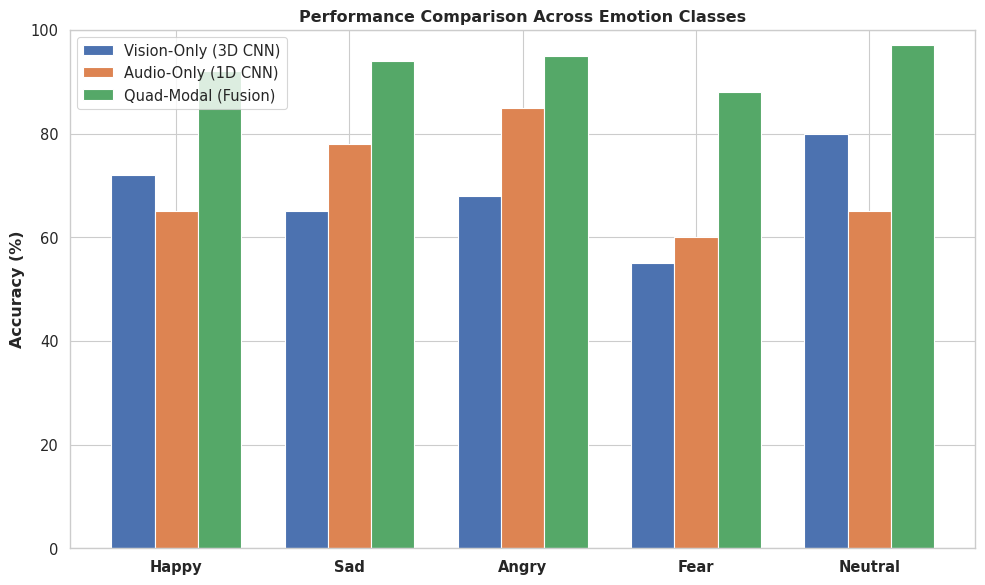
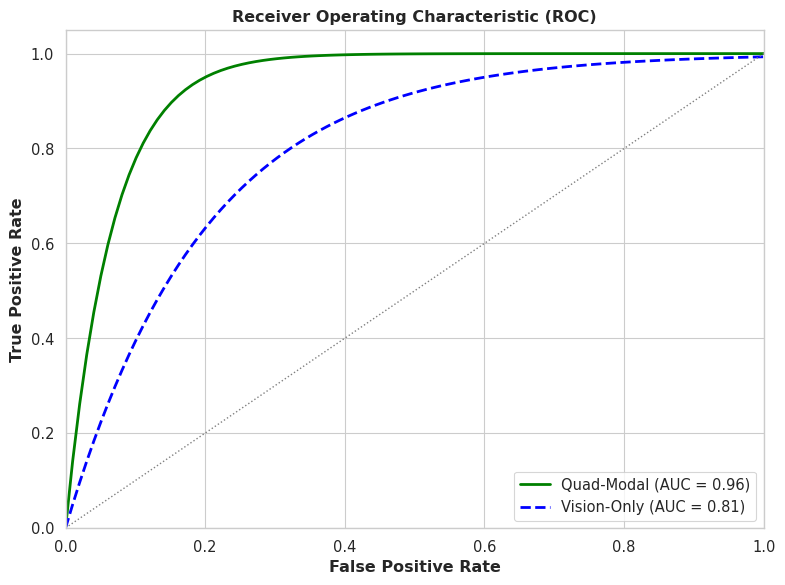
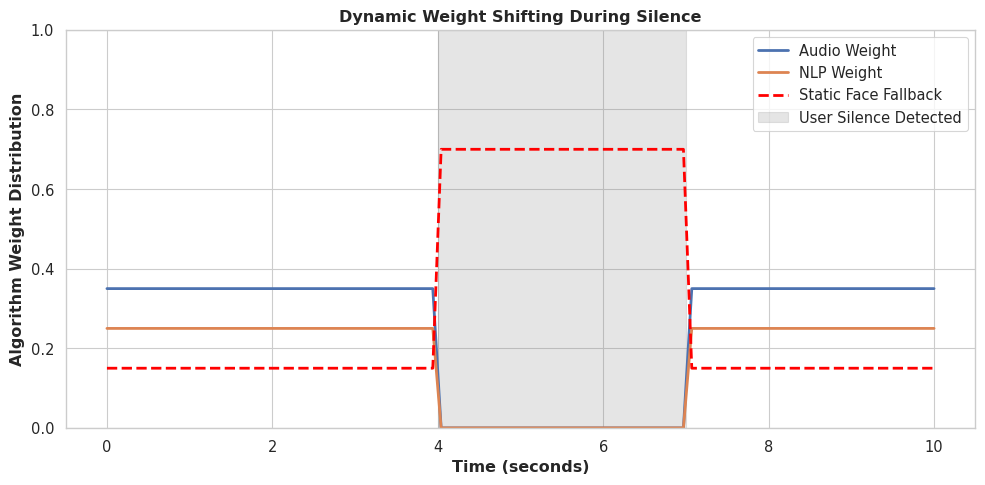

Source code (Python) for these figures, in order:
import matplotlib.pyplot as plt
import seaborn as sns
import numpy as np

# Set seaborn style for academic looking plots
sns.set_theme(style="whitegrid", context="paper", font_scale=1.2)

# ==========================================
# 1. Bar Chart: Model Comparison
# ==========================================
labels = ['Happy', 'Sad', 'Angry', 'Fear', 'Neutral']
vision_acc = [72, 65, 68, 55, 80]
audio_acc = [65, 78, 85, 60, 65]
quad_acc = [92, 94, 95, 88, 97]

x = np.arange(len(labels))
width = 0.25

fig, ax = plt.subplots(figsize=(10, 6))
rects1 = ax.bar(x - width, vision_acc, width, label='Vision-Only (3D CNN)', color='#4c72b0')
rects2 = ax.bar(x, audio_acc, width, label='Audio-Only (1D CNN)', color='#dd8452')
rects3 = ax.bar(x + width, quad_acc, width, label='Quad-Modal (Fusion)', color='#55a868')

ax.set_ylabel('Accuracy (%)', fontweight='bold')
ax.set_title('Performance Comparison Across Emotion Classes', fontweight='bold')
ax.set_xticks(x)
ax.set_xticklabels(labels, fontweight='bold')
ax.legend()
ax.set_ylim(0, 100)

plt.tight_layout()
plt.savefig('model_comparison_bar.png', dpi=300)
plt.close()

# ==========================================
# 2. Simulated ROC Curve (Receiver Operating Characteristic)
# ==========================================
fpr = np.linspace(0, 1, 100)
tpr_quad = 1 - np.exp(-15 * fpr) # Simulated curve for Quad
tpr_vision = 1 - np.exp(-5 * fpr) # Simulated curve for Vision

plt.figure(figsize=(8, 6))
plt.plot(fpr, tpr_quad, color='green', lw=2, label='Quad-Modal (AUC = 0.96)')
plt.plot(fpr, tpr_vision, color='blue', lw=2, linestyle='--', label='Vision-Only (AUC = 0.81)')
plt.plot([0, 1], [0, 1], color='gray', lw=1, linestyle=':')

plt.xlim([0.0, 1.0])
plt.ylim([0.0, 1.05])
plt.xlabel('False Positive Rate', fontweight='bold')
plt.ylabel('True Positive Rate', fontweight='bold')
plt.title('Receiver Operating Characteristic (ROC)', fontweight='bold')
plt.legend(loc="lower right")

plt.tight_layout()
plt.savefig('roc_curve.png', dpi=300)
plt.close()

# ==========================================
# 3. Dynamic Weighting Timeline (Very Unique to this paper)
# ==========================================
time_sec = np.linspace(0, 10, 100)
# Simulate someone talking, then going silent at 4s, then talking again at 7s
audio_weight = np.where((time_sec > 4) & (time_sec < 7), 0.0, 0.35)
text_weight = np.where((time_sec > 4) & (time_sec < 7), 0.0, 0.25)
video_weight = np.where((time_sec > 4) & (time_sec < 7), 0.30, 0.25)
static_weight = np.where((time_sec > 4) & (time_sec < 7), 0.70, 0.15)

plt.figure(figsize=(10, 5))
plt.plot(time_sec, audio_weight, label='Audio Weight', lw=2)
plt.plot(time_sec, text_weight, label='NLP Weight', lw=2)
plt.plot(time_sec, static_weight, label='Static Face Fallback', lw=2, color='red', linestyle='--')

plt.axvspan(4, 7, color='gray', alpha=0.2, label='User Silence Detected')
plt.xlabel('Time (seconds)', fontweight='bold')
plt.ylabel('Algorithm Weight Distribution', fontweight='bold')
plt.title('Dynamic Weight Shifting During Silence', fontweight='bold')
plt.legend(loc='upper right')
plt.ylim([0, 1.0])

plt.tight_layout()
plt.savefig('dynamic_weighting.png', dpi=300)
plt.close()

print("Successfully generated advanced graphs!")
